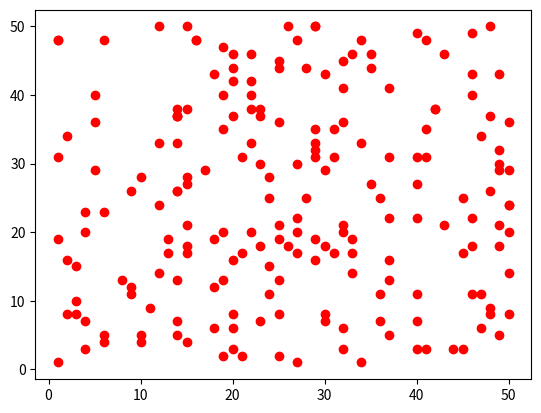

Python code for this plot:
import math 
import numpy as np
import matplotlib.pyplot as plt 
import random 
 

# Might be useful values
r = 58232*pow(10, 3)            #radius of Saturn with units [m]
M = 5.683*pow(10, 26)           #mass of Saturn with units [kg]
g = 10.44                       #gravity ofSaturn with units [m/s^2]
G = 6.674*pow(10, -11)          #gravitational constant with units [m^3 kg^-1 s^-2]

# Generating random particle in a box 
x = [random.randint(1, 50) for n in range(200)]
y = [random.randint(1, 50) for n in range(200)]




plt.scatter(x,y, color = 'red')
plt.show()

